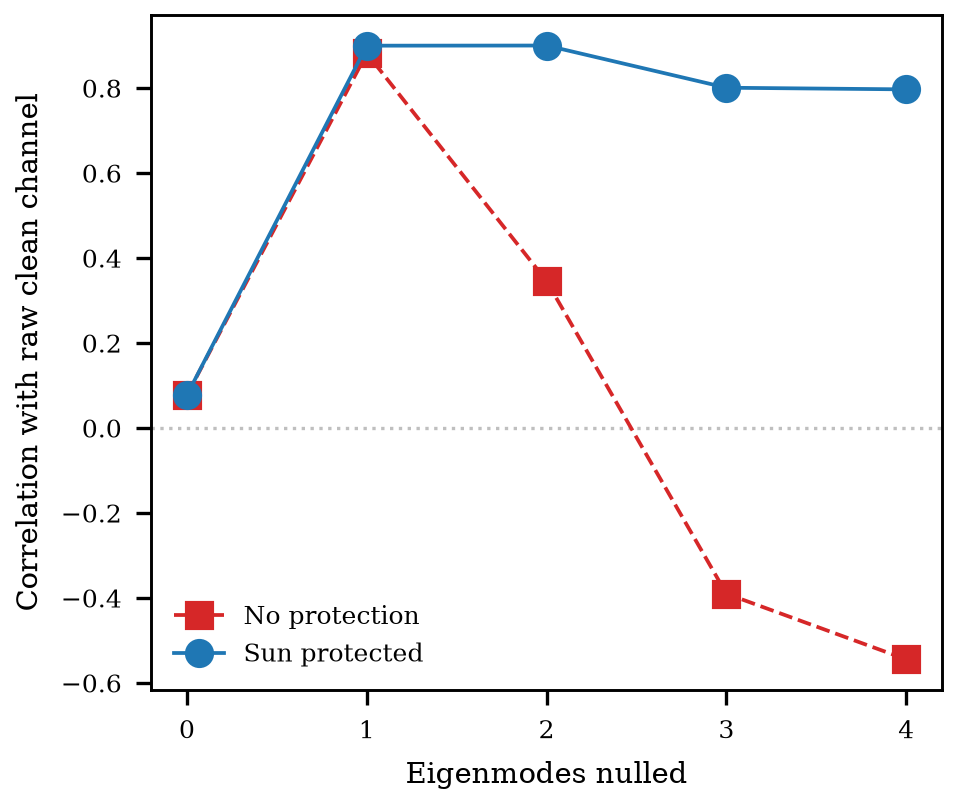

Data behind this chart, as committed beside it:
nulled_rank, no_protection_vs_raw_clean, sun_protected_vs_raw_clean, difference
0, 0.07773, 0.07773, 2.7755575615628914e-17
1, 0.8819, 0.9, 0.01805
2, 0.346, 0.9003, 0.5544
3, -0.3899, 0.801, 1.191
4, -0.5443, 0.7972, 1.341
